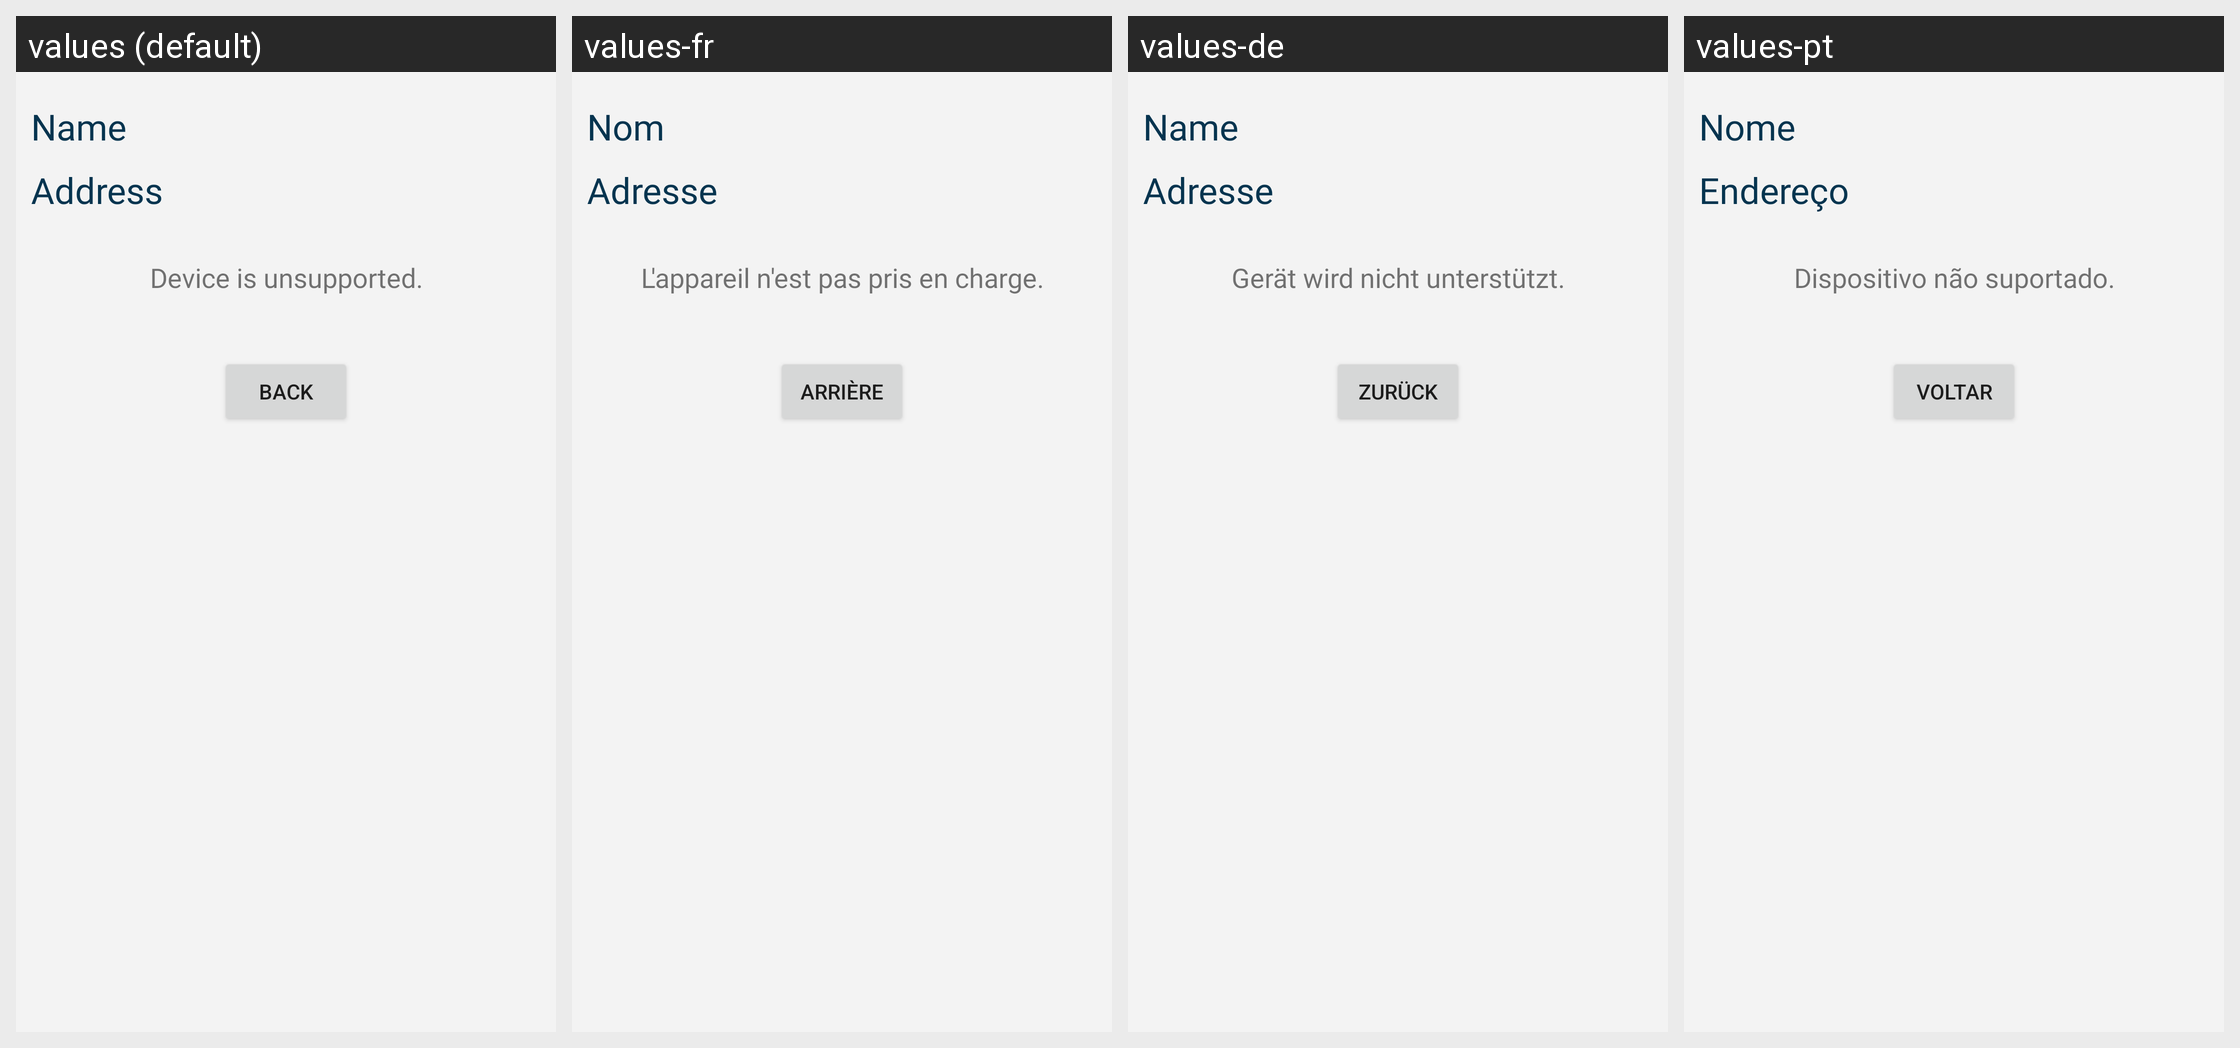

This grid shows one Android layout under several languages. Give, for every string resource on the screen, its name, the default text and each shown locale's text.
Android screen res/layout/fragment_device_unsupported.xml rendered under 4 locales, left to right: values (default), values-fr, values-de, values-pt. Device: Nexus 5 (rendered at 1080×1920; each locale shown at half size, 540×960, under a caption strip naming it); theme Theme.Citizen.
Strings drawn on this screen, with the default value and each locale's value (text and hints the layout hard-codes, and strings that could not be matched under every locale, appear in the picture but are not listed):

label_name
  values: Name
  values-fr: Nom
  values-de: Name
  values-pt: Nome

label_address
  values: Address
  values-fr: Adresse
  values-de: Adresse
  values-pt: Endereço

message_device_unsupported
  values: Device is unsupported.
  values-fr: L'appareil n'est pas pris en charge.
  values-de: Gerät wird nicht unterstützt.
  values-pt: Dispositivo não suportado.

action_back
  values: Back
  values-fr: Arrière
  values-de: Zurück
  values-pt: Voltar
